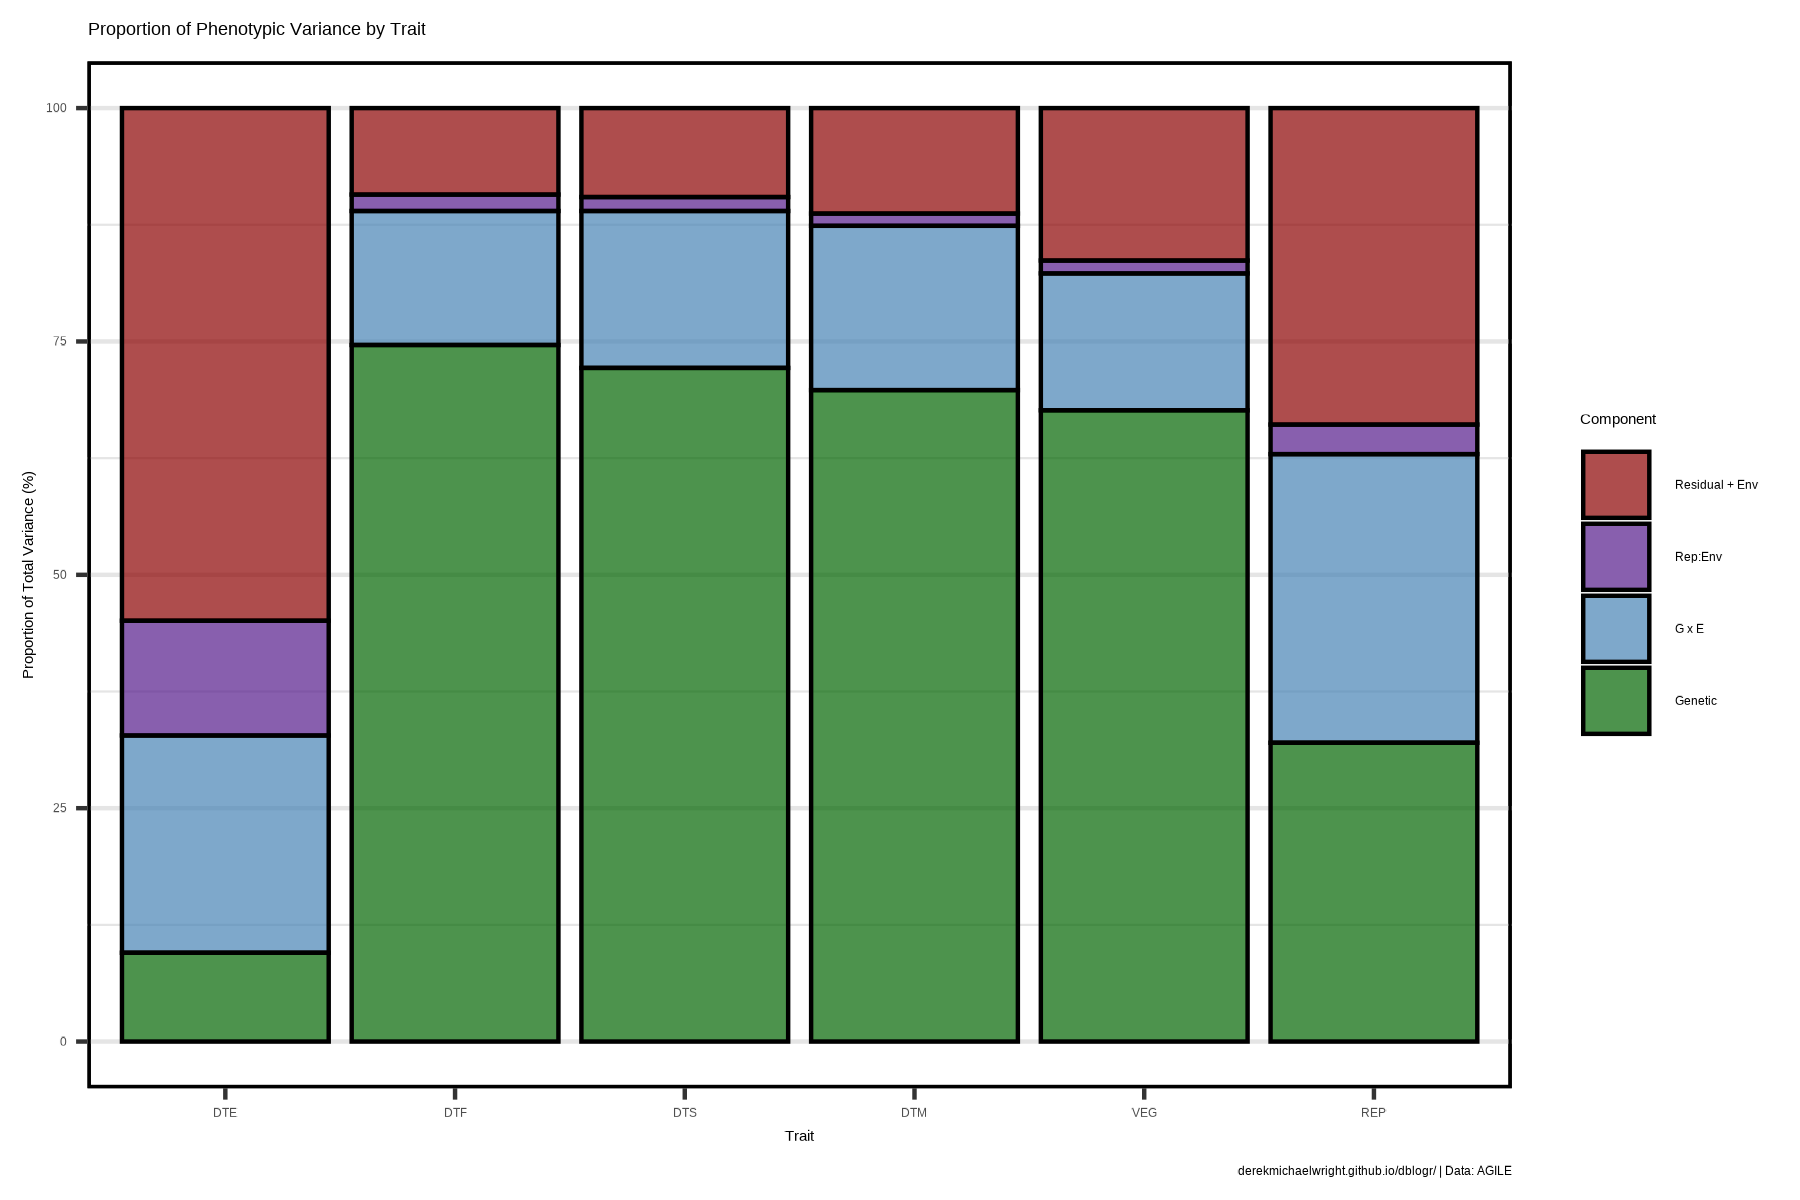

The data file committed next to this chart (first rows):
Component, Trait, Proportion, vcov, sdcor
G x E, DTE, 23.28, 5.544, 2.355
Genetic, DTE, 9.513, 2.266, 1.505
Rep:Env, DTE, 12.3, 2.929, 1.711
Residual + Env, DTE, 54.91, 13.08, 3.616
G x E, DTF, 14.36, 22.81, 4.776
Genetic, DTF, 74.62, 118.6, 10.89
Rep:Env, DTF, 1.761, 2.799, 1.673
Residual + Env, DTF, 9.262, 14.72, 3.836
G x E, DTS, 16.81, 21.36, 4.622
Genetic, DTS, 72.16, 91.69, 9.575
Rep:Env, DTS, 1.494, 1.898, 1.378
Residual + Env, DTS, 9.529, 12.11, 3.479
G x E, DTM, 17.61, 14.46, 3.802
Genetic, DTM, 69.79, 57.3, 7.57
Rep:Env, DTM, 1.312, 1.078, 1.038
Residual + Env, DTM, 11.3, 9.276, 3.046
G x E, VEG, 14.67, 20.86, 4.567
Genetic, VEG, 67.62, 96.17, 9.806
Rep:Env, VEG, 1.379, 1.961, 1.4
Residual + Env, VEG, 16.33, 23.22, 4.819
G x E, REP, 30.92, 10.85, 3.294
Genetic, REP, 32.01, 11.23, 3.352
Rep:Env, REP, 3.168, 1.112, 1.054
Residual + Env, REP, 33.9, 11.9, 3.449
